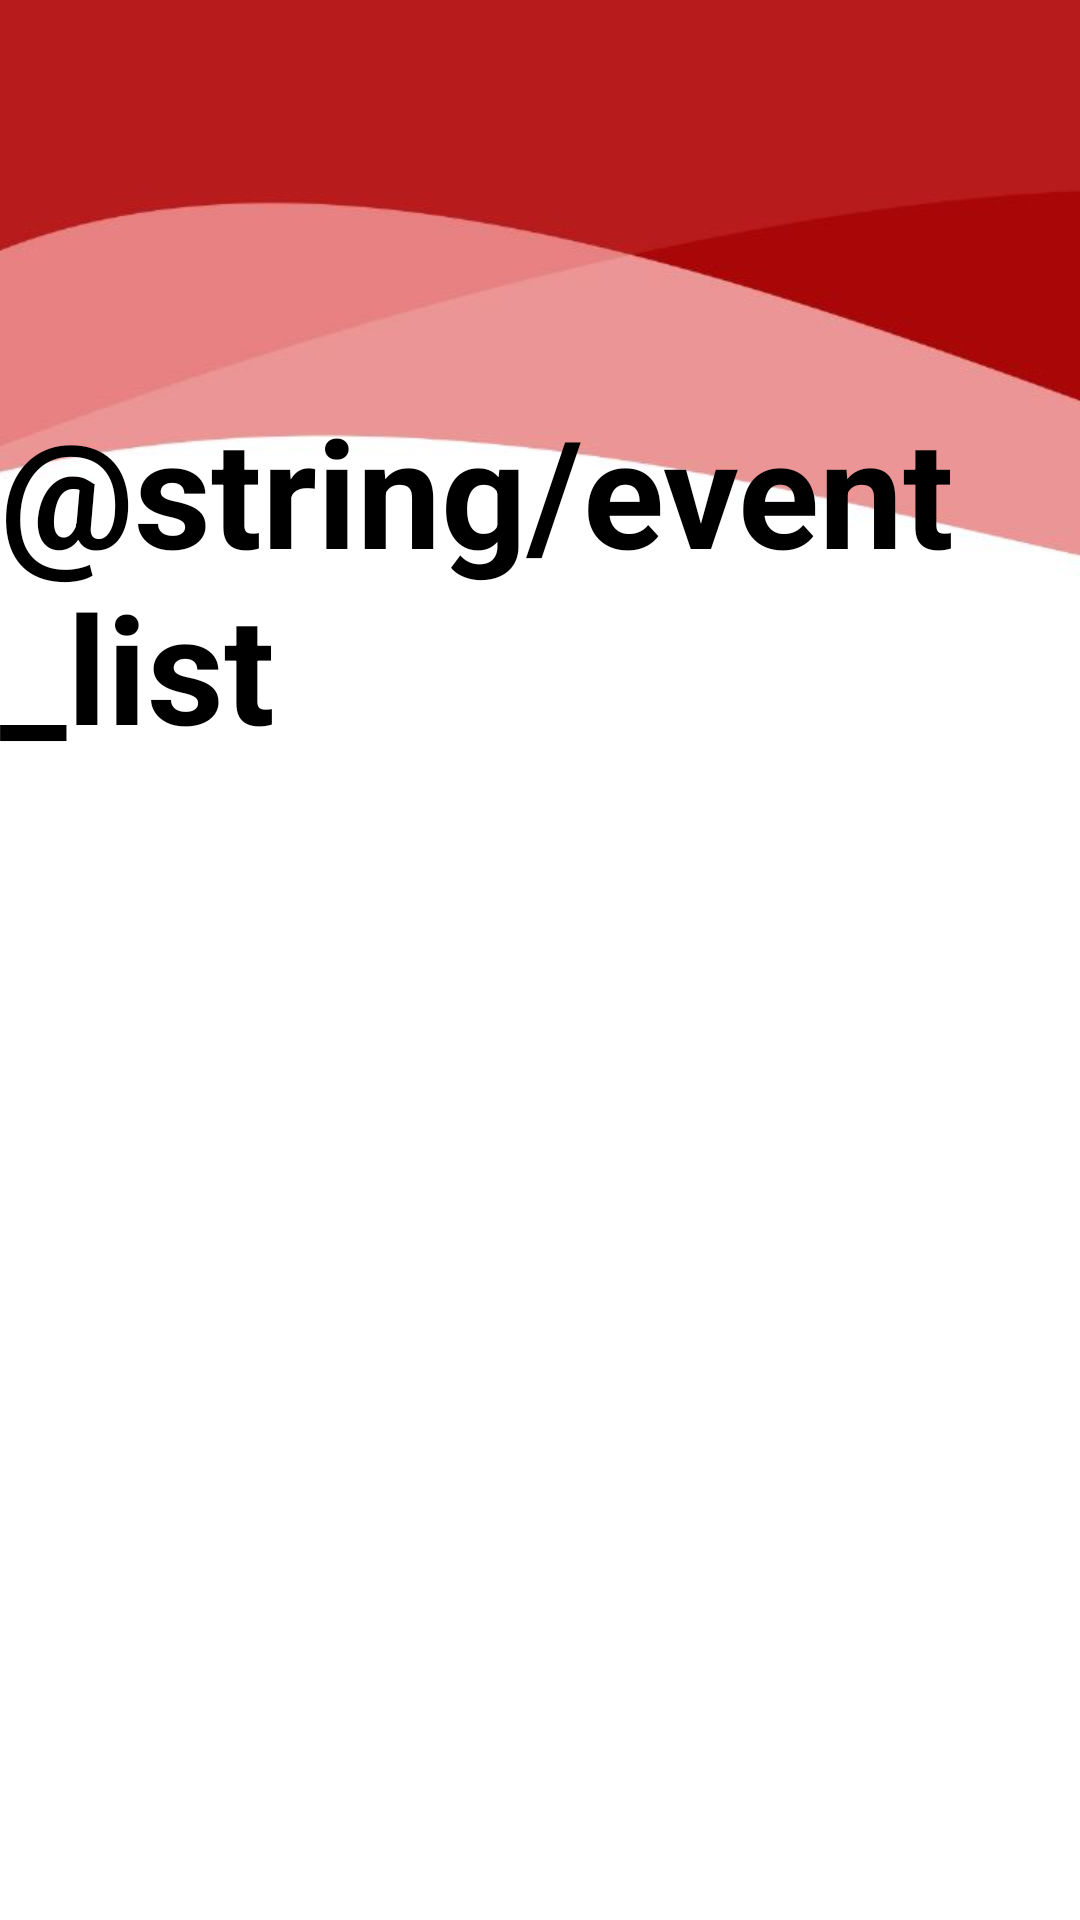

Layout XML and referenced resources for this Android screen:
<!-- AndroidManifest.xml: application theme Theme.EventApp -->
<!-- res/layout/activity_list_events.xml -->
<?xml version="1.0" encoding="utf-8"?>
<LinearLayout
    xmlns:android="http://schemas.android.com/apk/res/android"
    xmlns:tools="http://schemas.android.com/tools"
    xmlns:app="http://schemas.android.com/apk/res-auto"
    android:layout_width="match_parent"
    android:layout_height="match_parent"
    android:orientation="vertical"
    android:gravity="center"
    android:background="@drawable/background_login"
    tools:context="com.example.eventapp.Register">

    <TextView
        android:layout_width="wrap_content"
        android:layout_height="wrap_content"
        android:layout_gravity="center"
        android:text="@string/event_list"
        android:textSize="50sp"
        android:textStyle="bold"
        android:textColor="#000000"
        android:layout_marginTop="130dp"/>

    <ListView
        android:id="@+id/listView"
        android:layout_width="match_parent"
        android:layout_height="match_parent"
        android:background="@drawable/round_back_dark_blue5_15"
        android:textSize="16sp"
        android:paddingStart="20dp"
        android:paddingEnd="20dp"
        android:layout_marginStart="20dp"
        android:layout_marginEnd="20dp"
        android:layout_marginTop="10dp" />
</LinearLayout>
<!-- resources referenced by this layout -->
<resources>
  <!-- drawable background_login: jpg bitmap (drawable, 19541 bytes) -->
  <style name="Theme.EventApp" parent="Theme.MaterialComponents.DayNight.NoActionBar">
          
          <item name="colorPrimary">@color/black</item>
          <item name="colorPrimaryVariant">@color/purple_700</item>
          <item name="colorOnPrimary">@color/black</item>
          
          <item name="colorSecondary">@color/teal_200</item>
          <item name="colorSecondaryVariant">@color/teal_200</item>
          <item name="colorOnSecondary">@color/black</item>
          
          <item name="android:statusBarColor">?attr/colorPrimaryVariant</item>
          
      </style>
  <color name="black">#FF000000</color>
  <color name="purple_700">#FF3700B3</color>
  <color name="teal_200">#FF03DAC5</color>
</resources>
